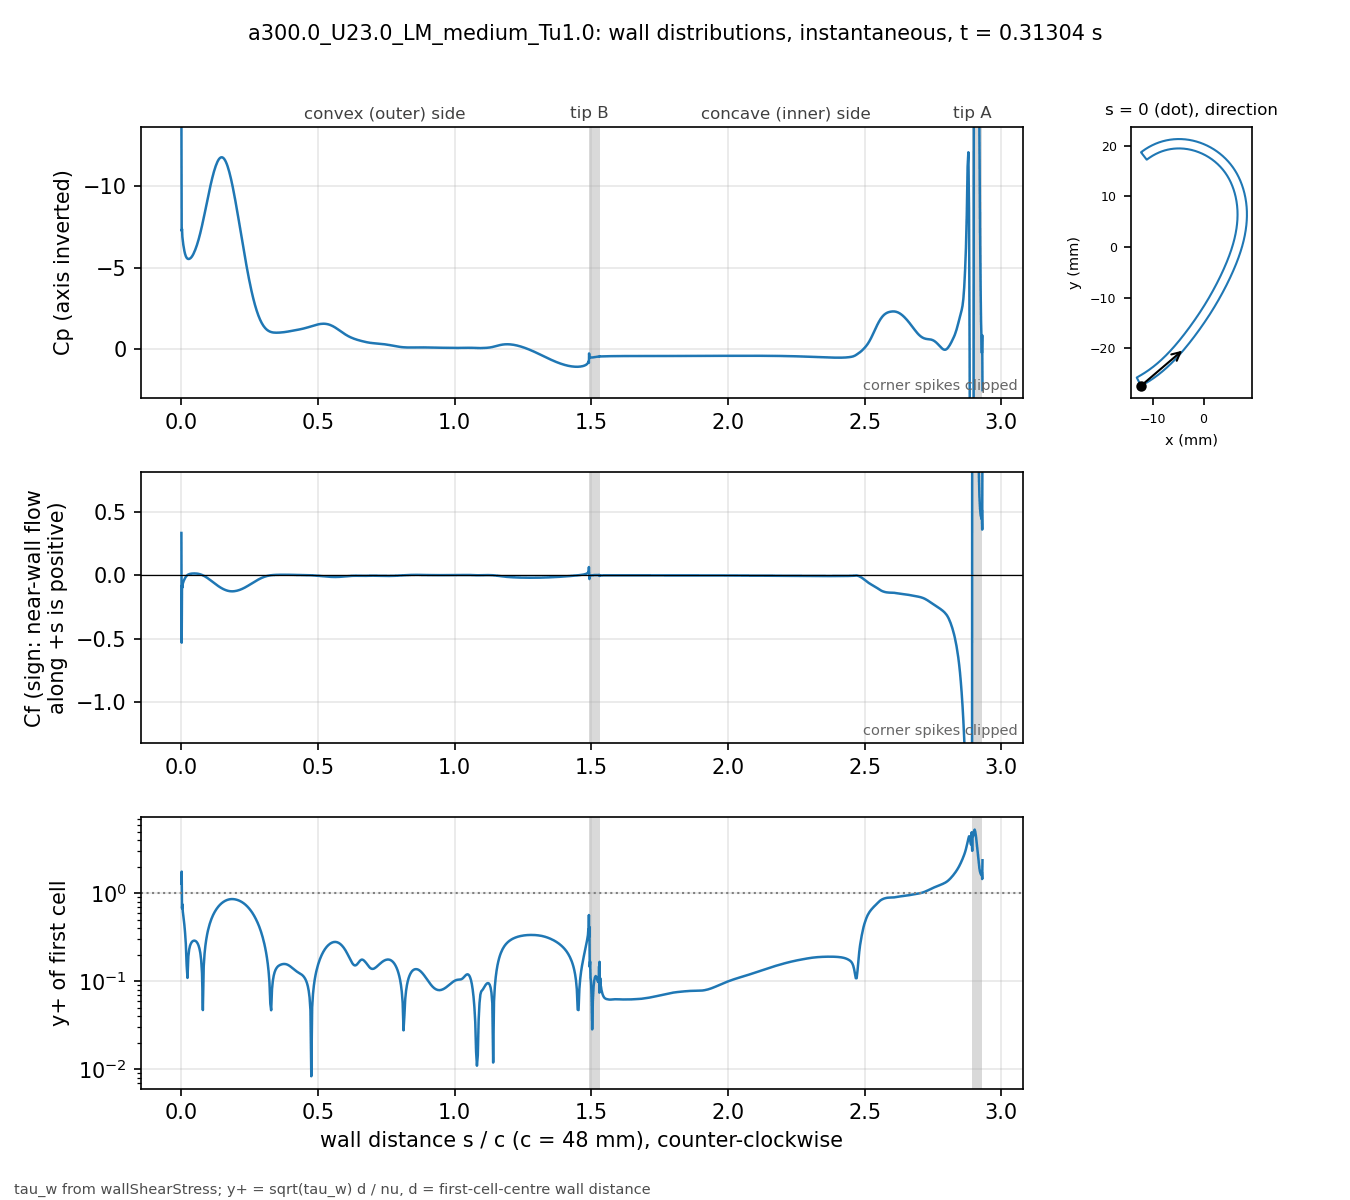

The data file committed next to this chart (first rows):
# a300.0_U23.0_LM_medium_Tu1.0 t=0.31304…, p_inf=0; Cf signed by near-wall flow dir…
patch, s_over_c, x_m, y_m, Cp, Cf, yplus, d_first_m
blade, 0.000000, -0.01234, -0.02743, -15.02, 0.3329, 1.282, 2.0713e-06
blade, 0.001059, -0.0123, -0.02741, -7.243, -0.5304, 1.758, 2.2499e-06
blade, 0.002253, -0.01225, -0.02738, -7.356, -0.07779, 0.6733, 2.2501e-06
blade, 0.003600, -0.01219, -0.02735, -6.878, -0.09595, 0.7478, 2.2503e-06
blade, 0.005118, -0.01213, -0.02732, -6.642, -0.06628, 0.6214, 2.2499e-06
blade, 0.006829, -0.01205, -0.02728, -6.412, -0.05451, 0.5635, 2.25e-06
blade, 0.008759, -0.01197, -0.02723, -6.212, -0.04268, 0.4987, 2.2501e-06
blade, 0.01094, -0.01188, -0.02718, -6.014, -0.03247, 0.4349, 2.25e-06
blade, 0.01339, -0.01178, -0.02713, -5.84, -0.02195, 0.3576, 2.2501e-06
blade, 0.01615, -0.01166, -0.02706, -5.697, -0.01221, 0.2667, 2.2498e-06
blade, 0.01918, -0.01154, -0.02699, -5.599, -0.003992, 0.1525, 2.2495e-06
blade, 0.0223, -0.01141, -0.02691, -5.545, 0.002046, 0.1092, 2.2499e-06
blade, 0.02543, -0.01128, -0.02684, -5.525, 0.006262, 0.191, 2.2499e-06
blade, 0.02855, -0.01115, -0.02676, -5.531, 0.00913, 0.2306, 2.2499e-06
blade, 0.03168, -0.01102, -0.02668, -5.556, 0.01106, 0.2539, 2.2502e-06
blade, 0.0348, -0.01089, -0.0266, -5.6, 0.01237, 0.2685, 2.2504e-06
blade, 0.03793, -0.01077, -0.02652, -5.663, 0.0133, 0.2784, 2.2505e-06
blade, 0.04105, -0.01064, -0.02644, -5.743, 0.01393, 0.2849, 2.2503e-06
blade, 0.04417, -0.01051, -0.02636, -5.84, 0.01427, 0.2883, 2.2501e-06
blade, 0.0473, -0.01039, -0.02628, -5.953, 0.01439, 0.2895, 2.2498e-06
blade, 0.05042, -0.01026, -0.0262, -6.079, 0.01423, 0.2879, 2.2499e-06
blade, 0.05355, -0.01014, -0.02611, -6.22, 0.01386, 0.2841, 2.25e-06
blade, 0.05667, -0.01001, -0.02603, -6.372, 0.01322, 0.2775, 2.2499e-06
blade, 0.05979, -0.009891, -0.02594, -6.537, 0.01228, 0.2675, 2.2498e-06
blade, 0.06292, -0.009768, -0.02586, -6.716, 0.01107, 0.2539, 2.2496e-06
blade, 0.06604, -0.009646, -0.02577, -6.909, 0.009477, 0.2349, 2.2498e-06
blade, 0.06917, -0.009524, -0.02568, -7.114, 0.007563, 0.2099, 2.2499e-06
blade, 0.07229, -0.009403, -0.02559, -7.331, 0.005268, 0.1752, 2.2496e-06
blade, 0.07541, -0.009283, -0.0255, -7.558, 0.002621, 0.1235, 2.2493e-06
blade, 0.07854, -0.009163, -0.02541, -7.795, -0.000381, 0.0471, 2.2496e-06
blade, 0.08166, -0.009043, -0.02532, -8.038, -0.003696, 0.1467, 2.2497e-06
blade, 0.08479, -0.008924, -0.02523, -8.288, -0.007321, 0.2065, 2.2498e-06
blade, 0.08791, -0.008806, -0.02514, -8.541, -0.01121, 0.2556, 2.25e-06
blade, 0.09104, -0.008688, -0.02505, -8.797, -0.01538, 0.2994, 2.2501e-06
blade, 0.09416, -0.008571, -0.02495, -9.052, -0.0198, 0.3397, 2.2502e-06
blade, 0.09728, -0.008454, -0.02486, -9.305, -0.0245, 0.3779, 2.2503e-06
blade, 0.1004, -0.008338, -0.02477, -9.554, -0.02935, 0.4136, 2.2503e-06
blade, 0.1035, -0.008222, -0.02467, -9.798, -0.03432, 0.4472, 2.2503e-06
blade, 0.1067, -0.008107, -0.02457, -10.03, -0.03939, 0.4791, 2.2501e-06
blade, 0.1098, -0.007992, -0.02448, -10.26, -0.04452, 0.5093, 2.2501e-06
blade, 0.1129, -0.007878, -0.02438, -10.48, -0.04968, 0.538, 2.2501e-06
blade, 0.116, -0.007764, -0.02428, -10.68, -0.05486, 0.5654, 2.2501e-06
blade, 0.1192, -0.007651, -0.02418, -10.87, -0.06002, 0.5914, 2.25e-06
blade, 0.1223, -0.007538, -0.02409, -11.05, -0.06514, 0.616, 2.2498e-06
blade, 0.1254, -0.007426, -0.02399, -11.2, -0.07019, 0.6394, 2.2496e-06
blade, 0.1285, -0.007315, -0.02389, -11.34, -0.07515, 0.6617, 2.2498e-06
blade, 0.1316, -0.007203, -0.02379, -11.46, -0.08, 0.6827, 2.2499e-06
blade, 0.1348, -0.007093, -0.02368, -11.56, -0.08471, 0.7024, 2.2497e-06
blade, 0.1379, -0.006983, -0.02358, -11.64, -0.08925, 0.7211, 2.2501e-06
blade, 0.141, -0.006873, -0.02348, -11.7, -0.09361, 0.7385, 2.2501e-06
blade, 0.1441, -0.006764, -0.02338, -11.74, -0.09776, 0.7547, 2.2501e-06
blade, 0.1473, -0.006656, -0.02327, -11.75, -0.1017, 0.7698, 2.2504e-06
blade, 0.1504, -0.006547, -0.02317, -11.74, -0.1054, 0.7836, 2.2503e-06
blade, 0.1535, -0.00644, -0.02307, -11.7, -0.1088, 0.7962, 2.2502e-06
blade, 0.1566, -0.006333, -0.02296, -11.64, -0.1119, 0.8076, 2.2501e-06
blade, 0.1598, -0.006226, -0.02285, -11.56, -0.1148, 0.8178, 2.2498e-06
blade, 0.1629, -0.00612, -0.02275, -11.46, -0.1174, 0.827, 2.25e-06
blade, 0.166, -0.006014, -0.02264, -11.34, -0.1196, 0.8349, 2.2501e-06
blade, 0.1691, -0.005909, -0.02254, -11.19, -0.1216, 0.8415, 2.2498e-06
... 914 more rows
